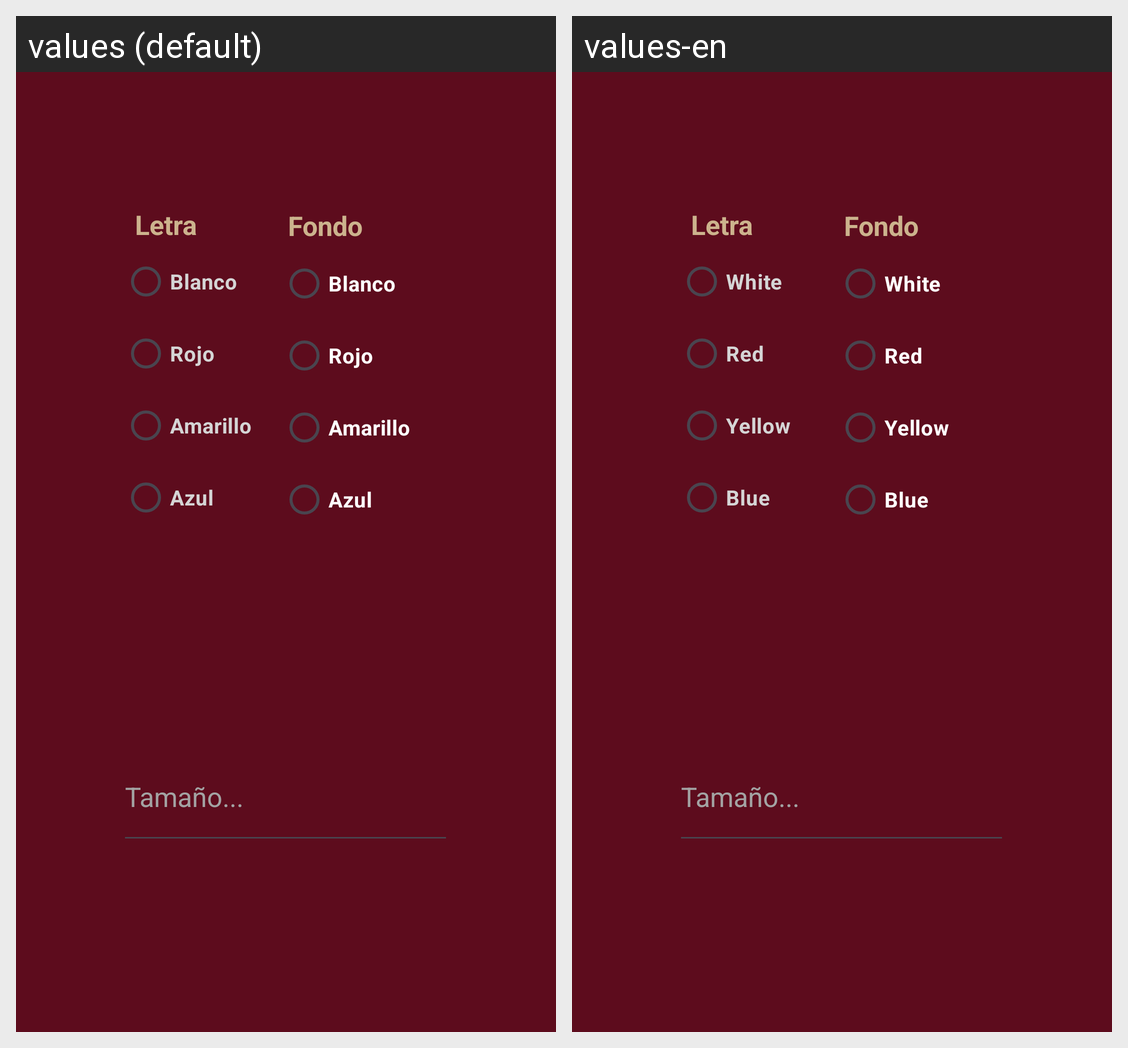

Locale-by-locale string values for the Android screen shown in this grid:
Android screen res/layout/activity_preferences.xml rendered under 2 locales, left to right: values (default), values-en. Device: Nexus 5 (rendered at 1080×1920; each locale shown at half size, 540×960, under a caption strip naming it); theme Theme.BibliotecaDeContenidoMultimedia.
Strings drawn on this screen, with the default value and each locale's value (text and hints the layout hard-codes, and strings that could not be matched under every locale, appear in the picture but are not listed):

blanco
  values: Blanco
  values-en: White

rojo
  values: Rojo
  values-en: Red

amarillo
  values: Amarillo
  values-en: Yellow

azul
  values: Azul
  values-en: Blue
